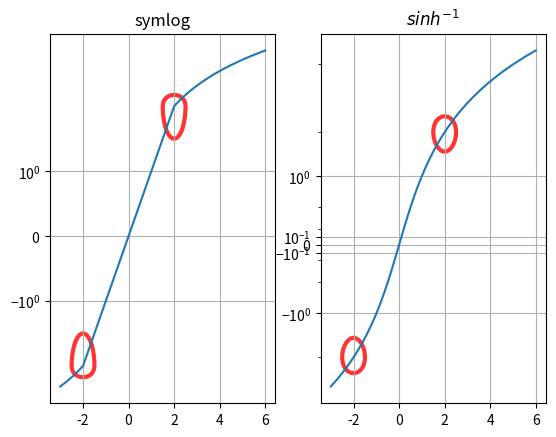

The matplotlib source for this figure:
import matplotlib.pyplot as plt
import numpy as np

fig, (ax0, ax1) = plt.subplots(1, 2, sharex=True)
x = np.linspace(-3, 6, 100)

ax0.plot(x, x)
ax0.set_yscale('symlog')
ax0.grid()
ax0.set_title('symlog')

ax1.plot(x, x)
ax1.set_yscale('asinh')
ax1.grid()
ax1.set_title(r'$sinh^{-1}$')

for p in (-2, 2):
    for ax in (ax0, ax1):
        c = plt.Circle((p, p), radius=0.5, fill=False,
                       color='red', alpha=0.8, lw=3)
        ax.add_patch(c)
